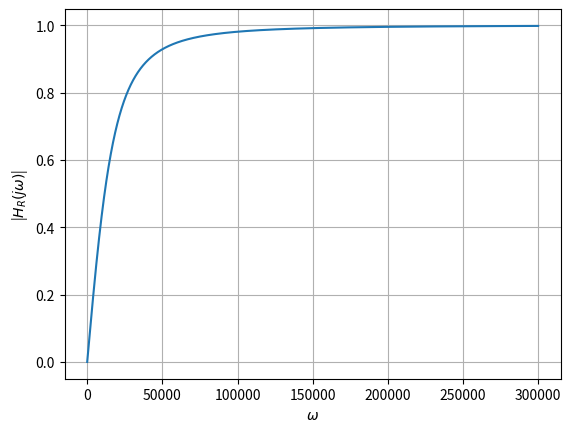
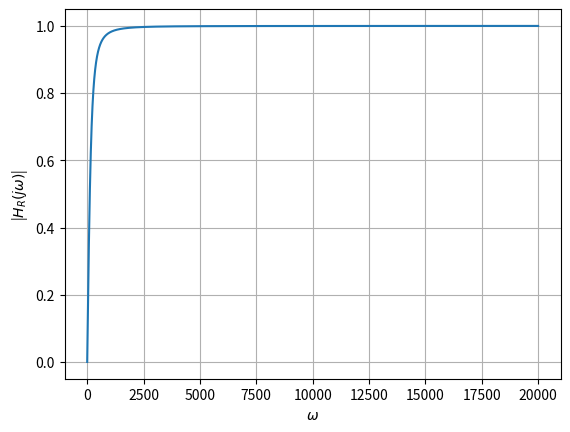
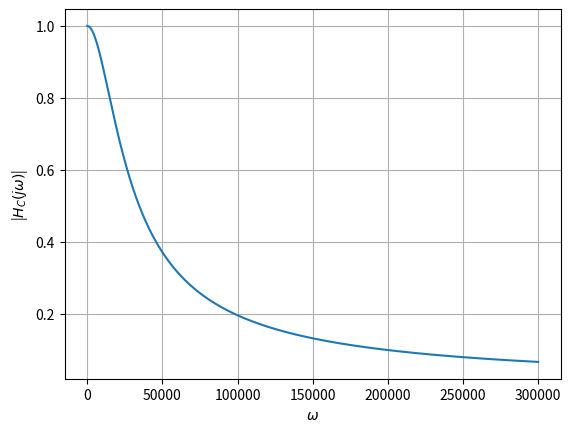
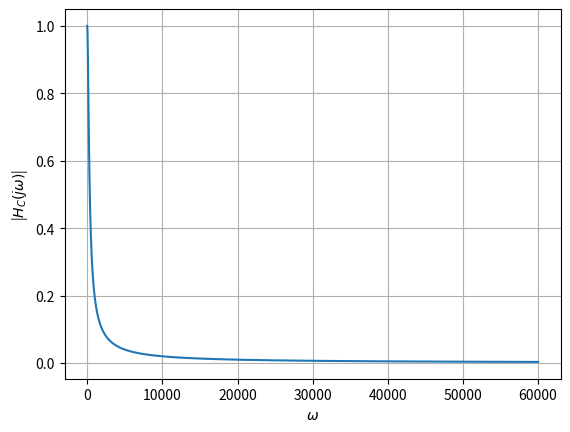

Generate these figures, in order, with matplotlib:
import matplotlib.pyplot as plt
import numpy as np

def H_Res(w, R, C):
    return (1j * w * R * C)/(1 + (1j * w * R * C))

def H_Cap(w, R, C):
    return 1 / (1 + (1j * w * R * C))


#Option A
R = 500
C = 0.1 * 10 ** (-6)
w = np.linspace(0, 300000, 1000000)

H_A = H_Res(w, R, C)
plt.plot(w, np.abs(H_A))
plt.xlabel('$\omega$')
plt.ylabel('|$H_R(j\omega)$|')
# plt.title("H_A")
plt.grid(True)
plt.savefig('opt_a_hf.png')
plt.show()
plt.clf()

#Option B
R = 5000
C = 10 ** (-6)
w = np.linspace(0, 20000, 1000000)

H_B = H_Res(w, R, C)
plt.plot(w, np.abs(H_B))
plt.xlabel('$\omega$')
plt.ylabel('|$H_R(j\omega)$|')
# plt.title("H_B")
plt.grid(True)
plt.savefig('opt_b_hf.png')
plt.show()
plt.clf()

#Option C
R = 500
C = 0.1 * 10 ** (-6)
w = np.linspace(0, 300000, 1000000)

H_C = H_Cap(w, R, C)
plt.plot(w, np.abs(H_C))
plt.xlabel('$\omega$')
plt.ylabel('|$H_C(j\omega)$|')
# plt.title("H_C")
plt.grid(True)
plt.savefig('opt_c_hf.png')
plt.show()
plt.clf()

#Option D
R = 5000
C = 10 ** (-6)
w = np.linspace(0, 60000, 1000000)

H_D = H_Cap(w, R, C)
plt.plot(w, np.abs(H_D))
plt.xlabel('$\omega$')
plt.ylabel('|$H_C(j\omega)$|')
# plt.title("H_D")
plt.grid(True)
plt.savefig('opt_d_hf.png')
plt.show()
plt.clf()
